Run: headless pygame with SDL's dummy video driver; simulated clock (each Clock.tick advances the game by its frame time, no real sleeping); random seed 0; keys injected as events and as key.get_pressed() state; mouse plan: one left click at the window centre at the start of phase 2, then a move to the lower-right quarter at the start of phase 3.
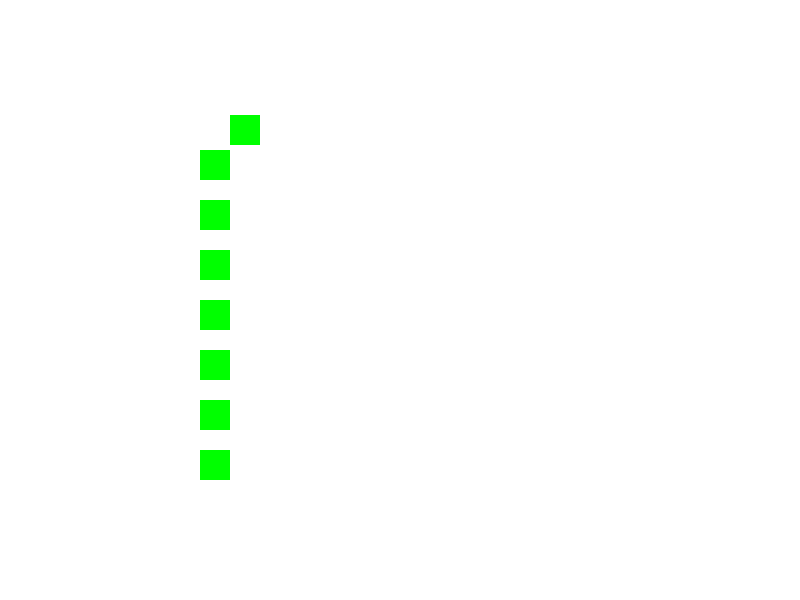
Frame 1 of 4 · flips 1–60 · no input
Frame 2 of 4 · flips 61–180 · clicked the window centre · tapped SPACE, RETURN · held RIGHT (→), D · screen unchanged from frame 1, image omitted
Frame 3 of 4 · flips 181–300 · moved the mouse to the lower-right quarter · held DOWN (↓), S · screen unchanged from frame 2, image omitted
Frame 4 of 4 · flips 301–420 · held LEFT (←), A, UP (↑), W · screen unchanged from frame 3, image omitted

The pygame program that drew these frames:

import pygame as pg
import sys

pg.init()

def kvadratas(color):
    for i in range(len(akv_list)):
        pg.draw.rect(screen, color, akv_list[i])

        collision = akv_list[i].collidelistall(akv_list)
        if i in collision:
            collision.remove(i)

        for x in collision:
            if akv_list[i][0] > akv_list[x][0]:
                akv_list[x][0] -= 10
            elif akv_list[i][0] < akv_list[x][0]:
                akv_list[x][0] += 10

            if akv_list[i][1] > akv_list[x][1]:
                akv_list[x][1] -= 10
            elif akv_list[i][1] < akv_list[x][1]:
                akv_list[x][1] += 10


switch = False
def judejimas_test():
    global switch

    if akv_list[0][0] > 500:
        akv_list[0][1] += 15
        switch = True
    elif akv_list[0][0] < 100:
        akv_list[0][1] += 15
        switch = False
    if switch == False:
        akv_list[0][0] += 10
    elif switch == True:
        akv_list[0][0] -= 10



def game():
    kvadratas(green)
    judejimas_test()



green = (0, 255, 0)
red = (255, 0, 0)
akv_list = []
bkv_list = []

for i in range(8):
    akv_list.append(pg.Rect(200, 100 + (i * 50), 30, 30))

for i in range(2):
    bkv_list.append(pg.Rect(400, 100 + (i * 20), 30, 30))


width, height = 800, 600

clock = pg.time.Clock()

screen = pg.display.set_mode((width, height))
pg.display.set_caption("testy")
def_font = pg.font.get_default_font()
font = pg.font.Font(def_font, 10)
font2 = pg.font.Font(def_font, 30)

pause = False

while True:
    for event in pg.event.get():
        if event.type == pg.QUIT:
            pg.quit()
            sys.exit()
        if event.type == pg.MOUSEBUTTONUP:
            pause = not pause

    clock.tick(20)

    if not pause:
        screen.fill((255, 255, 255))
        game()

    pg.display.flip()
